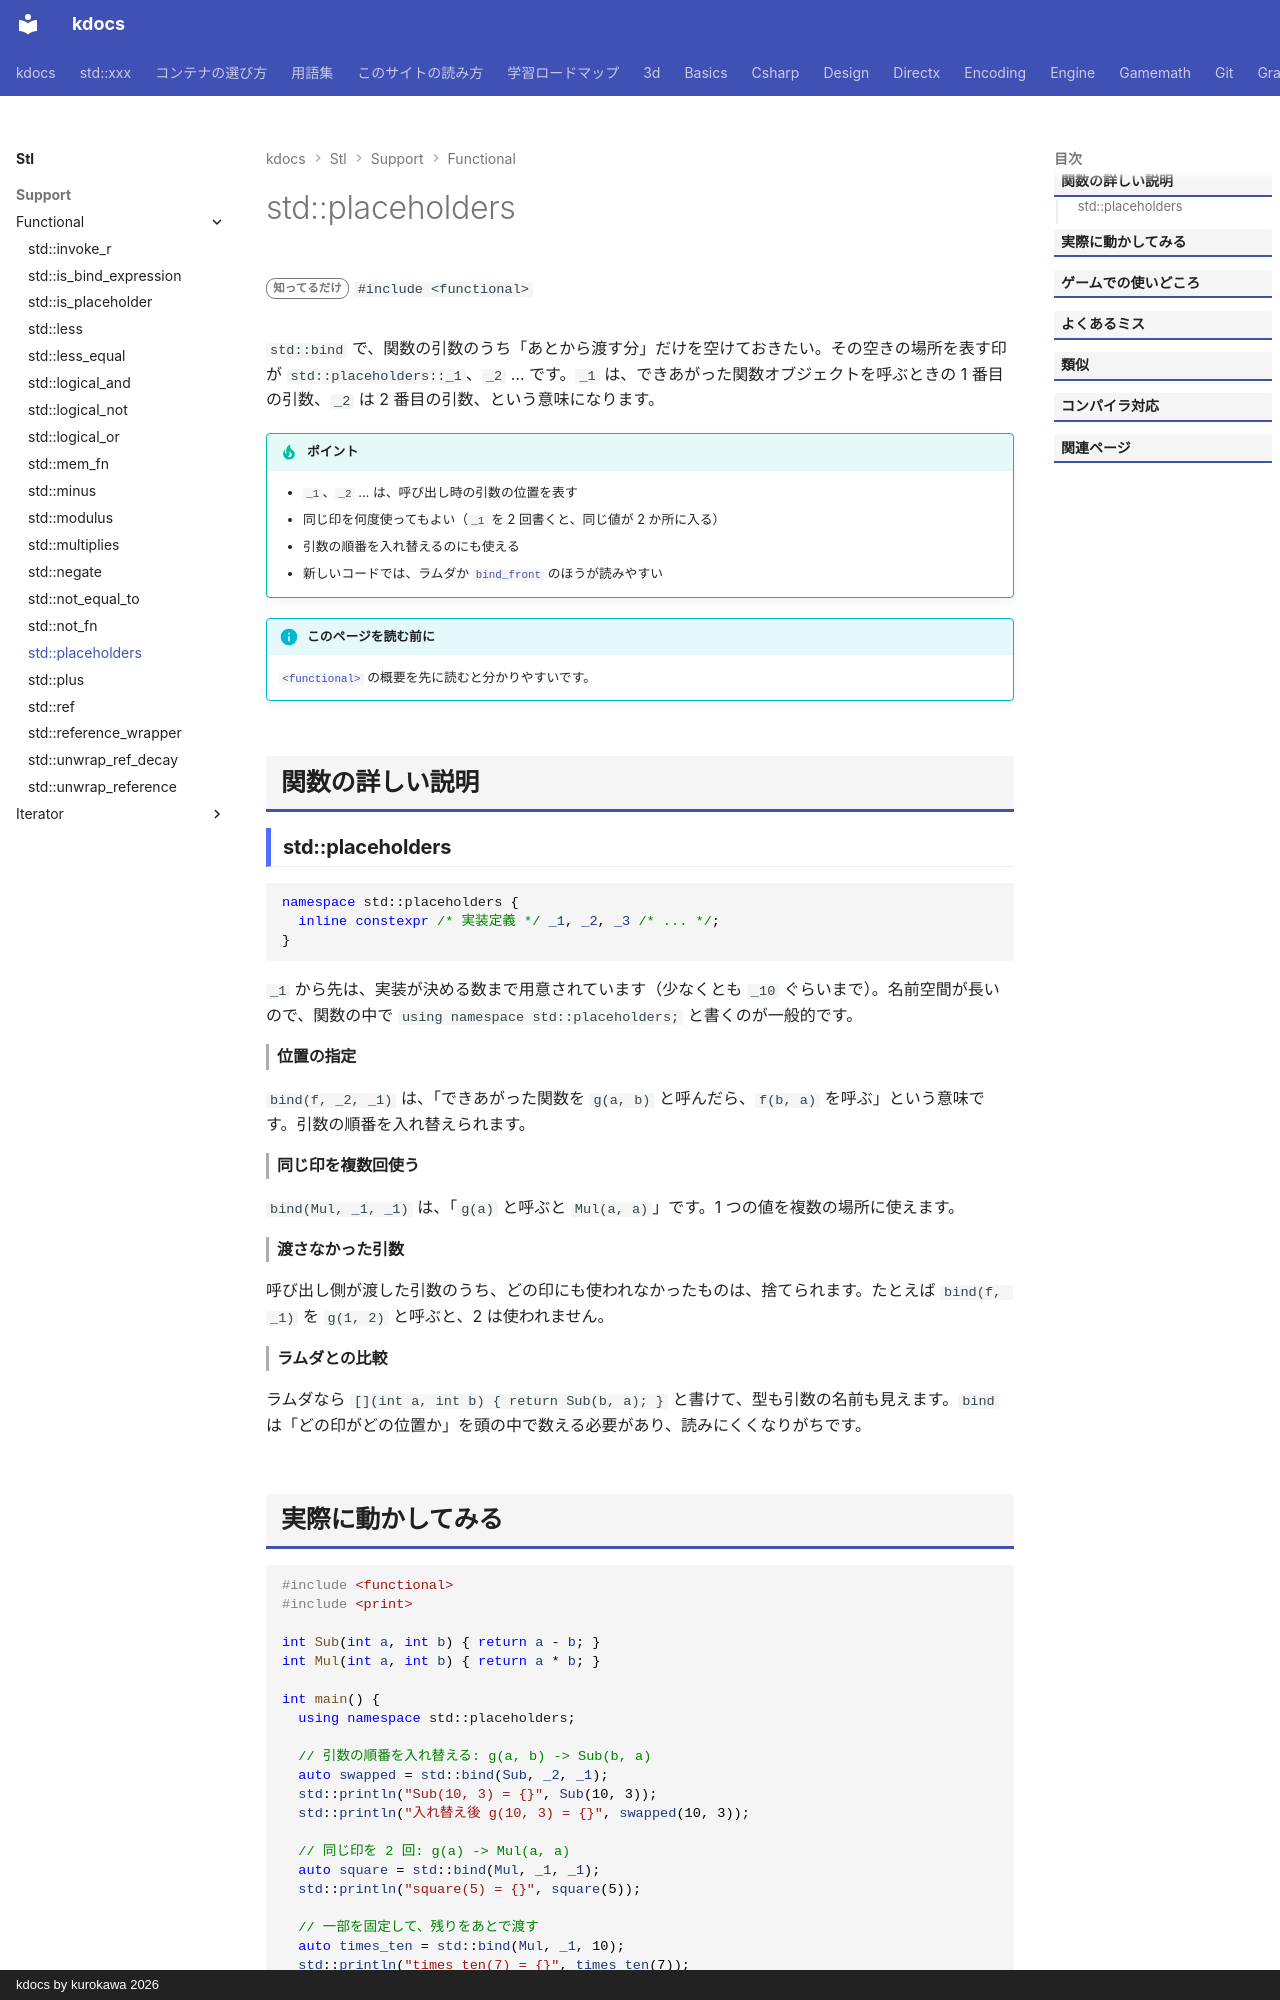

repository: qwzxdf/kdocs · page: stl/support/functional/placeholders/index.html · generator: mkdocs · copyright: kdocs by kurokawa 2026

---
title: std::placeholders
summary: "bind の引数の位置を表す _1, _2, … の名前空間。"
order: 900
group: 関数オブジェクトと呼び出し（<functional>）
tags:
  - 型・言語サポート
---

# std::placeholders

<div class="page-badges" markdown>
<span class="rank rank-rare">知ってるだけ</span>
`#include <functional>`
</div>

`std::bind` で、関数の引数のうち「あとから渡す分」だけを空けておきたい。その空きの場所を表す印が `std::placeholders::_1`、`_2` … です。`_1` は、できあがった関数オブジェクトを呼ぶときの 1 番目の引数、`_2` は 2 番目の引数、という意味になります。

!!! tip "ポイント"
    - `_1`、`_2` … は、呼び出し時の引数の位置を表す
    - 同じ印を何度使ってもよい（`_1` を 2 回書くと、同じ値が 2 か所に入る）
    - 引数の順番を入れ替えるのにも使える
    - 新しいコードでは、ラムダか [`bind_front`](bind_front.md) のほうが読みやすい

!!! info "このページを読む前に"
    [`<functional>`](../functional.md) の概要を先に読むと分かりやすいです。

## 関数の詳しい説明

### std::placeholders {#placeholders}

```cpp
namespace std::placeholders {
  inline constexpr /* 実装定義 */ _1, _2, _3 /* ... */;
}
```

`_1` から先は、実装が決める数まで用意されています（少なくとも `_10` ぐらいまで）。名前空間が長いので、関数の中で `using namespace std::placeholders;` と書くのが一般的です。

#### 位置の指定

`bind(f, _2, _1)` は、「できあがった関数を `g(a, b)` と呼んだら、`f(b, a)` を呼ぶ」という意味です。引数の順番を入れ替えられます。

#### 同じ印を複数回使う

`bind(Mul, _1, _1)` は、「`g(a)` と呼ぶと `Mul(a, a)`」です。1 つの値を複数の場所に使えます。

#### 渡さなかった引数

呼び出し側が渡した引数のうち、どの印にも使われなかったものは、捨てられます。たとえば `bind(f, _1)` を `g(1, 2)` と呼ぶと、2 は使われません。

#### ラムダとの比較

ラムダなら `[](int a, int b) { return Sub(b, a); }` と書けて、型も引数の名前も見えます。`bind` は「どの印がどの位置か」を頭の中で数える必要があり、読みにくくなりがちです。
